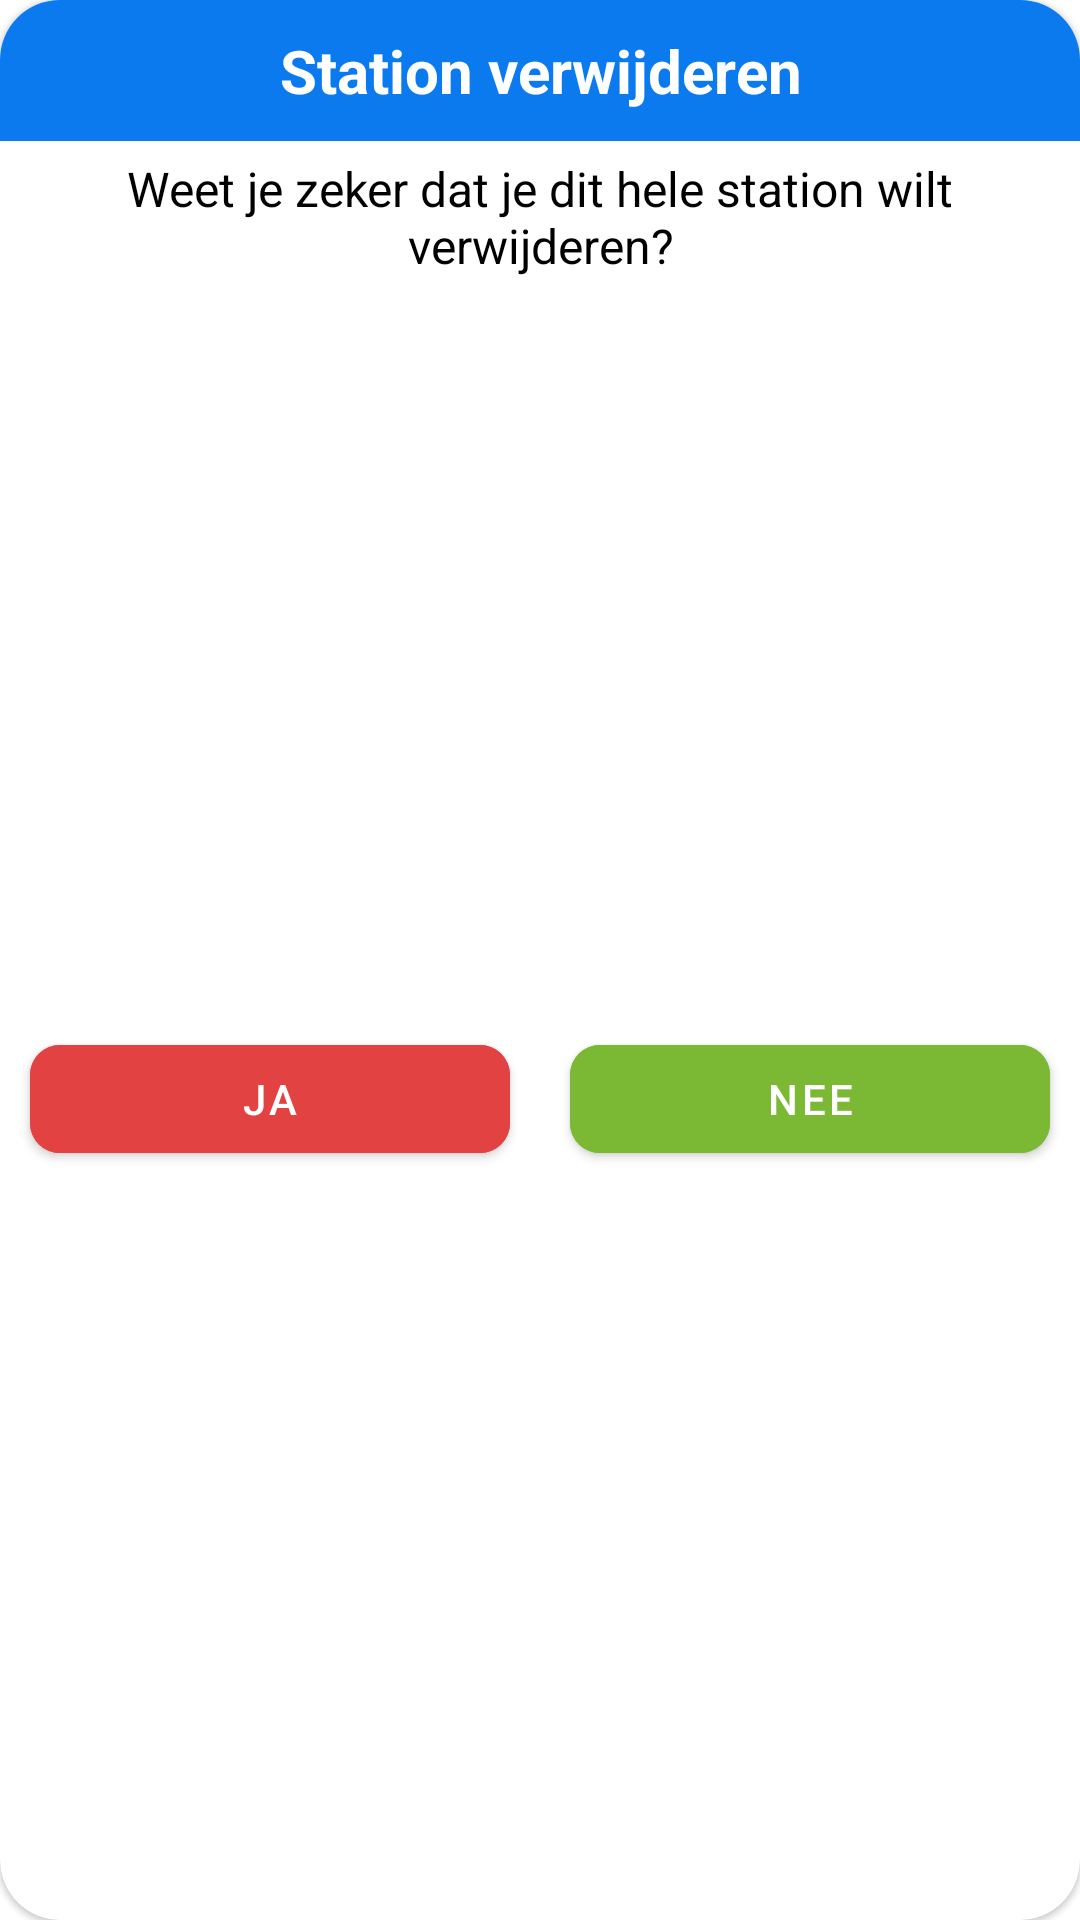

Reconstruct the res/layout file that produces this screen, plus the resources it refers to.
<!-- AndroidManifest.xml: application theme Theme.MijnBakborden -->
<!-- res/layout/dialog_delete.xml -->
<?xml version="1.0" encoding="utf-8"?>
<com.google.android.material.card.MaterialCardView xmlns:android="http://schemas.android.com/apk/res/android"
    xmlns:app="http://schemas.android.com/apk/res-auto"
    xmlns:tools="http://schemas.android.com/tools"
    app:cardCornerRadius="20dp"

    android:layout_width="wrap_content"
    android:layout_height="wrap_content">

    <LinearLayout
        android:layout_width="match_parent"
        android:layout_height="match_parent"
        android:orientation="vertical">

        <TextView
            android:id="@+id/textView7"
            android:layout_width="match_parent"
            android:layout_height="wrap_content"
            android:paddingTop="10dp"
            android:paddingBottom="10dp"
            android:gravity="center"
            android:textColor="@color/white"
            android:background="@color/blauw"
            android:text="Station verwijderen"
            android:textSize="20sp"
            android:textStyle="bold" />

        <TextView
            android:id="@+id/textView9"
            android:layout_width="wrap_content"
            android:layout_height="wrap_content"
            android:layout_marginHorizontal="20dp"
            android:layout_marginTop="5dp"
            android:gravity="center"
            android:text="Weet je zeker dat je dit hele station wilt verwijderen?"
            android:textSize="16sp"
            android:textColor="@color/black" />

        <LinearLayout
            android:layout_width="match_parent"
            android:layout_height="match_parent"
            android:gravity="center"
            android:orientation="horizontal">

            <com.google.android.material.button.MaterialButton
                android:id="@+id/buttonYes"
                android:layout_width="wrap_content"
                android:layout_height="wrap_content"
                android:layout_margin="10dp"
                android:layout_weight="1"
                android:backgroundTint="#E34242"
                android:text="Ja"
                app:cornerRadius="10dp" />

            <com.google.android.material.button.MaterialButton
                android:id="@+id/buttonNo"
                android:layout_width="wrap_content"
                android:layout_height="wrap_content"
                android:layout_margin="10dp"
                android:layout_weight="1"
                android:backgroundTint="#7BB834"
                android:text="Nee"
                app:cornerRadius="10dp" />
        </LinearLayout>

    </LinearLayout>

</com.google.android.material.card.MaterialCardView>
<!-- resources referenced by this layout -->
<resources>
  <color name="black">#FF000000</color>
  <color name="blauw">#0B7AEF</color>
  <color name="white">#FFFFFFFF</color>
  <style name="Theme.MijnBakborden" parent="Theme.MaterialComponents.DayNight.DarkActionBar">
          
          <item name="colorPrimary">@color/blauw</item>
          <item name="colorPrimaryVariant">@color/blauw</item>
          <item name="colorOnPrimary">@color/white</item>
          
          <item name="colorSecondary">@color/teal_200</item>
          <item name="colorSecondaryVariant">@color/teal_700</item>
          <item name="colorOnSecondary">@color/black</item>
          
          <item name="android:statusBarColor" tools:targetApi="l">?attr/colorPrimaryVariant</item>
          
      </style>
  <color name="teal_200">#FF03DAC5</color>
  <color name="teal_700">#FF018786</color>
</resources>
